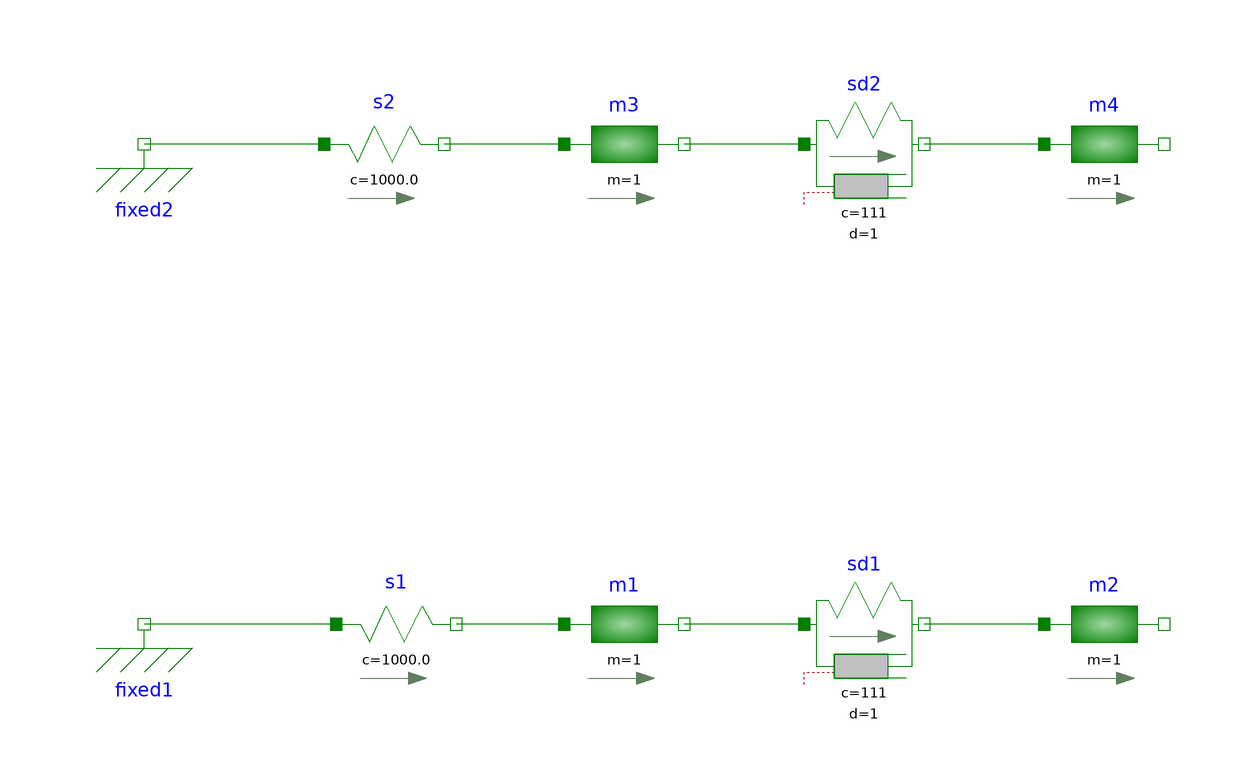

Above is the diagram view of the following Modelica model: its components placed by their Placement annotations and its connect equations drawn as lines.

model InitialConditions "Setting of initial conditions"
	extends Icons.Example;
	Components.Fixed fixed2(s0=1)annotation(Placement(transformation(extent={{-100,60},{-80,80}})));
	Components.Spring s2(
		c=1e3,
		s_rel0=2)annotation(Placement(transformation(extent={{-60,60},{-40,80}})));
	Components.Mass m3(
		m=1,
		s(
			start=4.5,
			fixed=true),
		L=3,
		v(fixed=true))annotation(Placement(transformation(extent={{-20,60},{0,80}})));
	Components.SpringDamper sd2(
		c=111,
		d=1,
		s_rel0=4)annotation(Placement(transformation(extent={{20,60},{40,80}})));
	Components.Mass m4(
		m=1,
		s(
			start=12.5,
			fixed=true),
		L=5,
		v(fixed=true))annotation(Placement(transformation(extent={{60,60},{80,80}})));
	Components.Fixed fixed1(s0=-1)annotation(Placement(transformation(extent={{-100,-20},{-80,0}})));
	Components.Spring s1(
		s_rel(
			start=1,
			fixed=true),
		c=1e3,
		s_rel0=1)annotation(Placement(transformation(extent={{-58,-20},{-38,0}})));
	Components.Mass m1(
		m=1,
		L=1,
		v(fixed=true))annotation(Placement(transformation(extent={{-20,-20},{0,0}})));
	Components.SpringDamper sd1(
		s_rel(
			start=1,
			fixed=true),
		v_rel(fixed=true),
		c=111,
		d=1,
		s_rel0=1)annotation(Placement(transformation(extent={{20,-20},{40,0}})));
	Components.Mass m2(
		m=1,
		L=2)annotation(Placement(transformation(extent={{60,-20},{80,0}})));
	equation
		connect(s2.flange_a, fixed2.flange) annotation (Line(
		    points={{-60,70},{-90,70}},
		    color={0,127,0},
		    smooth=Smooth.None));
		connect(s1.flange_a, fixed1.flange) annotation (Line(
		    points={{-58,-10},{-90,-10}},
		    color={0,127,0},
		    smooth=Smooth.None));
		connect(m1.flange_a, s1.flange_b) annotation (Line(
		    points={{-20,-10},{-38,-10}},
		    color={0,127,0},
		    smooth=Smooth.None));
		connect(sd1.flange_a, m1.flange_b) annotation (Line(
		    points={{20,-10},{0,-10}},
		    color={0,127,0},
		    smooth=Smooth.None));
		connect(m2.flange_a, sd1.flange_b) annotation (Line(
		    points={{60,-10},{40,-10}},
		    color={0,127,0},
		    smooth=Smooth.None));
		connect(m4.flange_a, sd2.flange_b) annotation (Line(
		    points={{60,70},{40,70}},
		    color={0,127,0},
		    smooth=Smooth.None));
		connect(sd2.flange_a, m3.flange_b) annotation (Line(
		    points={{20,70},{0,70}},
		    color={0,127,0},
		    smooth=Smooth.None));
		connect(m3.flange_a, s2.flange_b) annotation (Line(
		    points={{-20,70},{-40,70}},
		    color={0,127,0},
		    smooth=Smooth.None));
	public
		annotation(
			viewinfo[1](
				recentpage=10,
				size(
					cx=61,
					cy=31),
				typename="ClassSymbolInfo"),
			viewinfo[2](
				rotation=0,
				labelposition=0,
				position(
					left=0,
					top=0,
					right=60,
					bottom=60),
				typename="ObjectInfo"),
			viewinfo[3](
				tabGroupAlignment=589834,
				viewSettings(
					scrollPos(
						x=0,
						y=0),
					Font(
						height=80,
						weight=0,
						charset=1,
						clipprecision=0,
						quality=0,
						pitchandfamily=0,
						facename="ËÎÌå"),
					smallFont(
						weight=0,
						charset=1,
						clipprecision=0,
						quality=0,
						pitchandfamily=0,
						facename="ËÎÌå"),
					clrRaster=8421504,
					formatLabel="&name",
					szView(
						cx=20000,
						cy=20000)),
				typename="ModelInfo"),
			Diagram(coordinateSystem(extent={{-100,-100},{100,100}})),
LinkMap(),
			Documentation(info="<html>\n<p>\nThere are several ways to set initial conditions.\nIn the first system the position of the mass m3 was defined\nby using the modifier s(start=4.5), the position of m4 by s(start=12.5).\nThese positions were chosen such that the system is a rest. To calculate\nthese values start at the left (Fixed1) with a value of 1 m. The spring\nhas an unstreched length of 2 m and m3 an length of 3 m, which leads to\n</p>\n\n<pre>\n        1   m (fixed1)\n      + 2   m (spring s2)\n      + 3/2 m (half of the length of mass m3)\n      -------\n        4,5 m = s(start = 4.5) for m3\n      + 3/2 m (half of the length of mass m3)\n      + 4   m (springDamper 2)\n      + 5/2 m (half of length of mass m4)\n      -------\n       12,5 m = s(start = 12.5) for m4\n</pre>\n\n<p>\nThis selection of initial conditions has the effect that Dymola selects\nthose variables (m3.s and m4.s) as state variables.\nIn the second example the length of the springs are given as start values\nbut they cannot be used as state for pure springs (only for the spring/damper\ncombination). In this case the system is not at rest.\n</p>\n\n<p>\n<IMG SRC=../Images/Translational/Fig.translational.examples.InitialConditions.png>\n</p>\n\n\n</html>\n"),
			experiment(
				StopTime=5,
				StartTime=0,
				Interval=2.33640564385659e-307,
				NumberOfIntervals=6357112));
end InitialConditions;